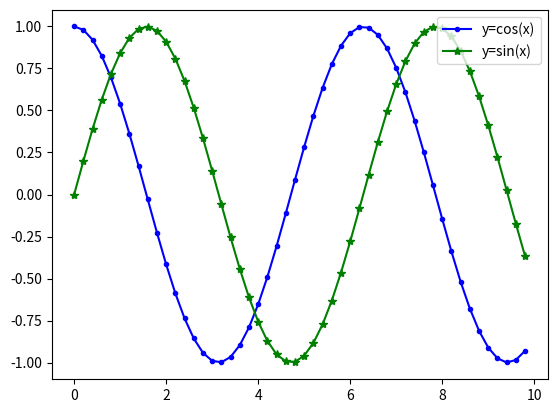

This chart was generated by the following Python code:
from matplotlib import pyplot as plt
import pandas as pd
import numpy as np

x = np.arange(0., 10, 0.2)
y1 = np.cos(x)
y2 = np.sin(x)
y3 = np.sqrt(x)
# show the legend
plt.plot(x, y1, color='blue', linewidth=1.5, linestyle='-', marker='.', label="y=cos(x)")
plt.plot(x, y2, color='green', linewidth=1.5, linestyle='-', marker='*', label="y=sin(x)")
plt.legend(loc='upper right')   # 关键，设置图例
# plt.savefig(r"D:\xiaozhan_git\study_20190608\xiaozhan\test1.jpg")
plt.show()